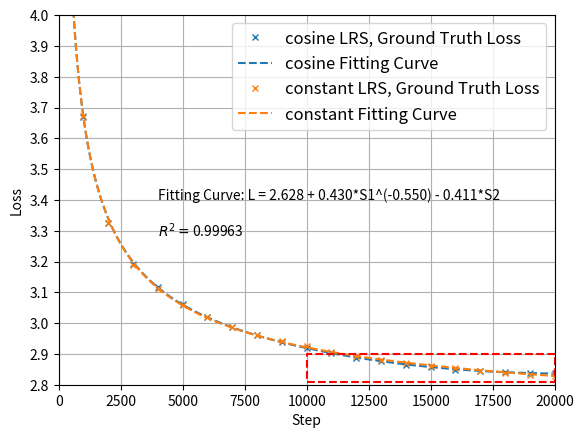

Reproduce this figure in Python.
# ref: scaling law with learning rate

import matplotlib.pyplot as plt
import numpy as np
import math
from scipy.optimize import minimize
from itertools import product
from tqdm import tqdm
from matplotlib.font_manager import FontProperties

def lr(current_step, max_lr=2e-4, min_lr=2e-5, total_steps=60000, warmup_steps=500, lr_method='cosine'):

    if lr_method == 'constant':

        return max_lr

    if current_step <= warmup_steps:

        # Note here we compute S1 and S2 regarding lr as max_lr in warmup stages (but linear warmup in real training). We discuss the reason in section 3.4 of our paper.

        return max_lr

    num_steps_ = current_step - warmup_steps

    annealing_steps_ = total_steps - warmup_steps

    delta_lr = max_lr - min_lr

    

    if lr_method == 'linear':

        decay_ratio = float(num_steps_) / float(annealing_steps_)

        coeff = (1.0 - decay_ratio)

        current_lr = min_lr + coeff * delta_lr

    elif lr_method == 'cosine':

        decay_ratio = float(num_steps_) / float(annealing_steps_)

        coeff = 0.5 * (math.cos(math.pi * decay_ratio) + 1.0)

        current_lr = min_lr + coeff * delta_lr

    else:

        # You can define some other learning rates schedules like WSD, multi-step cosine, etc.

        raise Exception('{} decay style is not supported.'.format(lr_method))

    return current_lr

def Howe_Scaling_Law(step, lr_method, L0, A, C, alpha):

    predict_loss = L0 + A*(1/S1[lr_method][step])**alpha - C*S2[lr_method][step]

    return predict_loss

def huber_loss(residual, delta):

    return np.where(np.abs(residual) < delta , 0.5*((residual)**2), delta*np.abs(residual) - 0.5*(delta**2))

def objective(params):

    loss = 0

    for fitting_lr_method in fitting_lr_methods:

        indices = [i for i, lr_method in enumerate(lr_methods_data) if fitting_lr_method == lr_method]

        predict_losses = Howe_Scaling_Law(fitting_steps[indices], fitting_lr_method, *params)

        residual = np.log(fitting_losses[indices]) - np.log(predict_losses)

        loss += huber_loss(residual, huber_delta).sum() 

    return loss

# Load or replace your data here ...

fitting_steps = [i for i in range(1000, 20001, 1000)] + [i for i in range(1000, 20001, 1000)]

fitting_losses = [

    3.6696358, 3.3254106, 3.1908393, 3.1158533, 3.0604768, 3.020384, 2.9880967, 2.9612265, 2.9395165, 2.9195616, 2.9030452, 2.8881907, 2.8767889, 2.8654318, 2.8565135, 2.8489892, 2.843639, 2.8398669, 2.8380618, 2.8376071,

    3.6714418, 3.325626, 3.1884103, 3.111947, 3.058354, 3.0211415, 2.9874816, 2.96082, 2.9406552, 2.9241402, 2.9054413, 2.8942103, 2.8807929, 2.8702695, 2.862175, 2.8530996, 2.8448784, 2.8383856, 2.8326995, 2.8294308

    ]

lr_methods_data = ['cosine']*20 + ['constant']*20

    

fitting_steps = np.array(fitting_steps)

fitting_losses = np.array(fitting_losses)

lrs = {}

S1 = {}

momentum = {}

S2 = {}

fitting_lr_methods = ["cosine", "constant"]

# initialization grid search

L0_init_range = np.linspace(0.1, 2.1, 2)

A_init_range = np.linspace(1, 22, 3)

C_init_range = np.linspace(1, 22, 3)

alpha_init_range = np.linspace(0, 0.8, 3)

decay_factor = 0.999

huber_delta = 1e-3

# Compute S1 and S2

for lr_method in fitting_lr_methods:

    steps = np.arange(0, 20000+1, 1)

    lrs[lr_method] = np.array([lr(step, lr_method=lr_method, max_lr=2e-4, min_lr=0, total_steps=20000) for step in steps]).astype(np.float64)

    

    # compute S1

    S1[lr_method] = np.cumsum(lrs[lr_method])

    

    # compute S2

    current_lrs = lrs[lr_method]

    n = len(current_lrs)

    momentum[lr_method] = np.zeros(n)

    for i in range(1, n):

        momentum[lr_method][i] = decay_factor * momentum[lr_method][i-1] + (current_lrs[i-1] - current_lrs[i])

    S2[lr_method] = np.cumsum(momentum[lr_method])

# Fitting

best_params = None

best_loss = np.inf

initial_params = product(L0_init_range, A_init_range, C_init_range, alpha_init_range)

for initial_param in tqdm(initial_params):

    result = minimize(objective, initial_param, method='L-BFGS-B', bounds=[(0, np.inf),(0,np.inf),(0,np.inf),(0, np.inf)], options={'maxiter': 100000, 'ftol': 1e-9, 'gtol': 1e-6, 'eps': 1e-8})

    if result.fun < best_loss:

        best_loss = result.fun

        best_params = result.x

# Compute R2

predict_losses = []

for fitting_step, lr_method, in zip(fitting_steps, lr_methods_data):

    predict_loss = Howe_Scaling_Law(fitting_step, lr_method, *best_params)

    predict_losses.append(predict_loss)

predict_losses = np.array(predict_losses).astype(np.float32)

ss_res = np.sum((fitting_losses - predict_losses) ** 2)

ss_tot = np.sum((fitting_losses - np.mean(fitting_losses)) ** 2)

r2 = 1 - (ss_res / ss_tot)

print(f'L0, A, C, alpha = {best_params}')

print(f'R^2 = {r2}')

L0, A, C, alpha = best_params

# Draw 

plt.figure()

for i, lr_method in enumerate(fitting_lr_methods):

    predict_losses = []

    steps = np.arange(0, 20000, 1)

    for step in steps:

        predict_losses.append(Howe_Scaling_Law(step, lr_method, *best_params))

    predict_losses = np.array(predict_losses).astype(np.float32)

    

    indices = [i for i, x in enumerate(lr_methods_data) if x == lr_method]

    plt.plot(fitting_steps[indices], fitting_losses[indices], 'x', markersize=4, label=f'{lr_method} LRS, Ground Truth Loss', color=f"C{i}")

    plt.plot(steps, predict_losses, '--', label=f'{lr_method} Fitting Curve', color=f"C{i}")

plt.yticks(np.arange(2.8, 4.0, 0.1))

plt.ylim(2.8, 4.0)

plt.xlim(0, 20000)

x1, x2, y1, y2 = 10000, 20000, 2.81, 2.9

plt.plot([x1, x2, x2, x1, x1], [y1, y1, y2, y2, y1], 'r--')

plt.text(0.2, 0.5, f'Fitting Curve: L = {L0:.3f} + {A:.3f}*S1^(-{alpha:.3f}) - {C:.3f}*S2', fontsize=10, transform=plt.gca().transAxes)

plt.text(0.2, 0.4, r'$R^2 = $' + f'{r2:.5f}', fontsize=10, transform=plt.gca().transAxes)

plt.grid()

plt.legend(prop=FontProperties(size=12))

plt.xlabel("Step")

plt.ylabel("Loss")

plt.savefig(f"fit.pdf", bbox_inches='tight', pad_inches=0.1)
